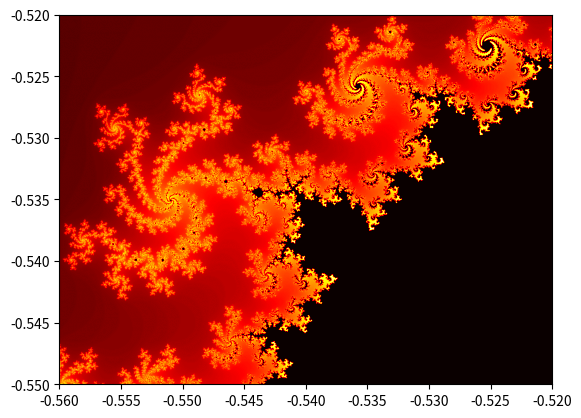

Source code (Python):
import numpy as np
import matplotlib.pyplot as plt
import os

MAX_ITER_NUM = 128
 
#定义迭代函数
iterFunction = lambda z,c:(z**2 + c)
def calcPoints(c,maxIterNum = 128):
    z = complex(0,0)
    num = 0
    while abs(z)<2 and num <maxIterNum:
        z = iterFunction(z , c)
        num = num+1
    if num == maxIterNum:
        return z.real
    else:
        return num

# def mandelbrot(xArea=[-2,2],yArea=[-2,2],num = 1000):
#     X,Y = np.meshgrid(np.linspace(xArea[0],xArea[1],num+1),np.linspace(yArea[1],yArea[0],num+1))
#     C = X + Y*1j
#     result  = np.zeros((num+1,num+1))
#     for i in range(num+1):
#         for j in range(num+1):
#             result[i,j] = calcPoints(C[i,j])
#         ##打印百分比
#         if i*10%num == 0 :
#             print( i / num * 100 ) 
#     plt.imshow(result,vmax=abs(result).max(),vmin=abs(result).min(),extent = xArea + yArea)
#     return result

def mandelbrot(xArea=[-2,2],yArea=[-2,2],num = 1000):
    size = (num, int(num * (xArea[1]-xArea[0]) / (yArea[1] - yArea[0])))
    Z = np.zeros((size[0],size[1]),dtype=complex)
    result = np.zeros((size[0],size[1]))
    X,Y = np.meshgrid(np.linspace(xArea[0],xArea[1],size[1]),np.linspace(yArea[1],yArea[0],size[0]))
    C = X + Y*1j
    count = 0
    while count < MAX_ITER_NUM:
        Z = iterFunction(Z,C)
        count = count + 1
        result[(np.abs(Z) > 2) & (result == 0)] = count
    # result[result == 0] = Z.real
    return result


    
    
 
if __name__ =="__main__":
    # display_mandelbrot([-0.5226,-0.5225],[0.6243,0.6244])
    # display_mandelbrot(num = 200)
    plt.hot()
    # mandelbrot([-0.56,-0.53],[-0.55,-0.52],1024)
    xArea = [-0.56,-0.52]
    yArea = [-0.55,-0.52]
    num = 2048
    result = mandelbrot(xArea,yArea,num)
    plt.imshow(result,vmax=abs(result).max(),vmin=abs(result).min(),extent = xArea + yArea)
    # plt.imshow()
    plt.show()